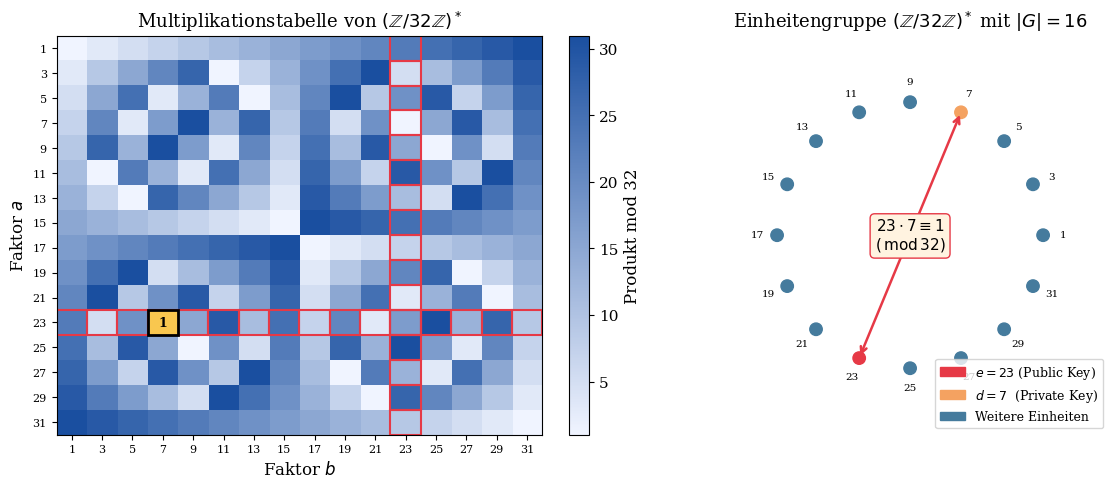
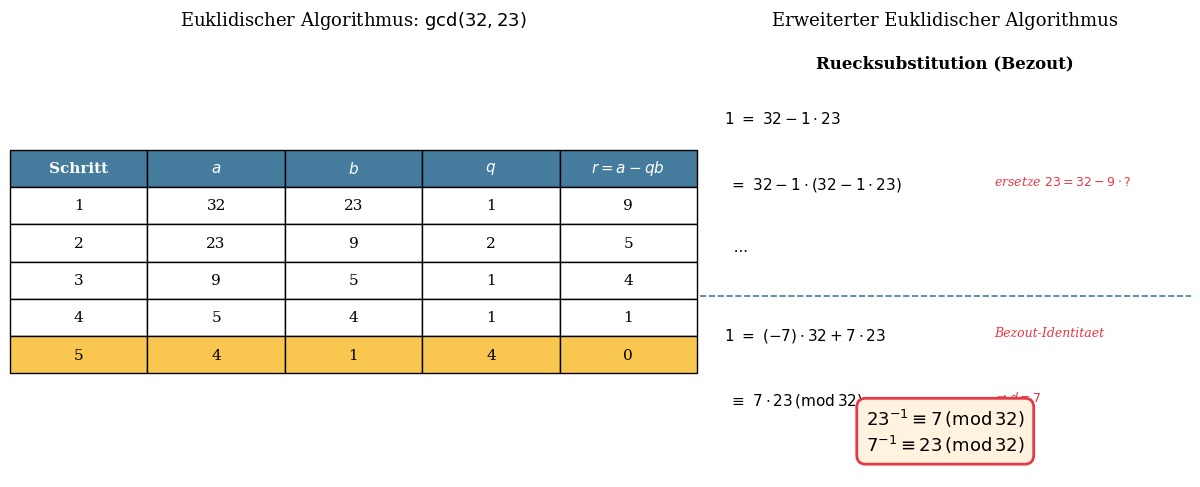
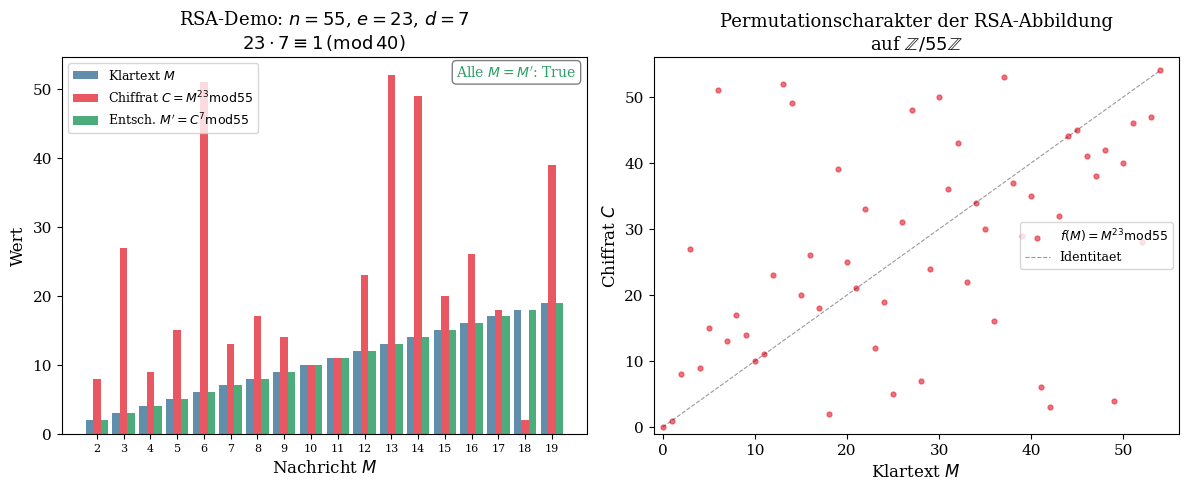
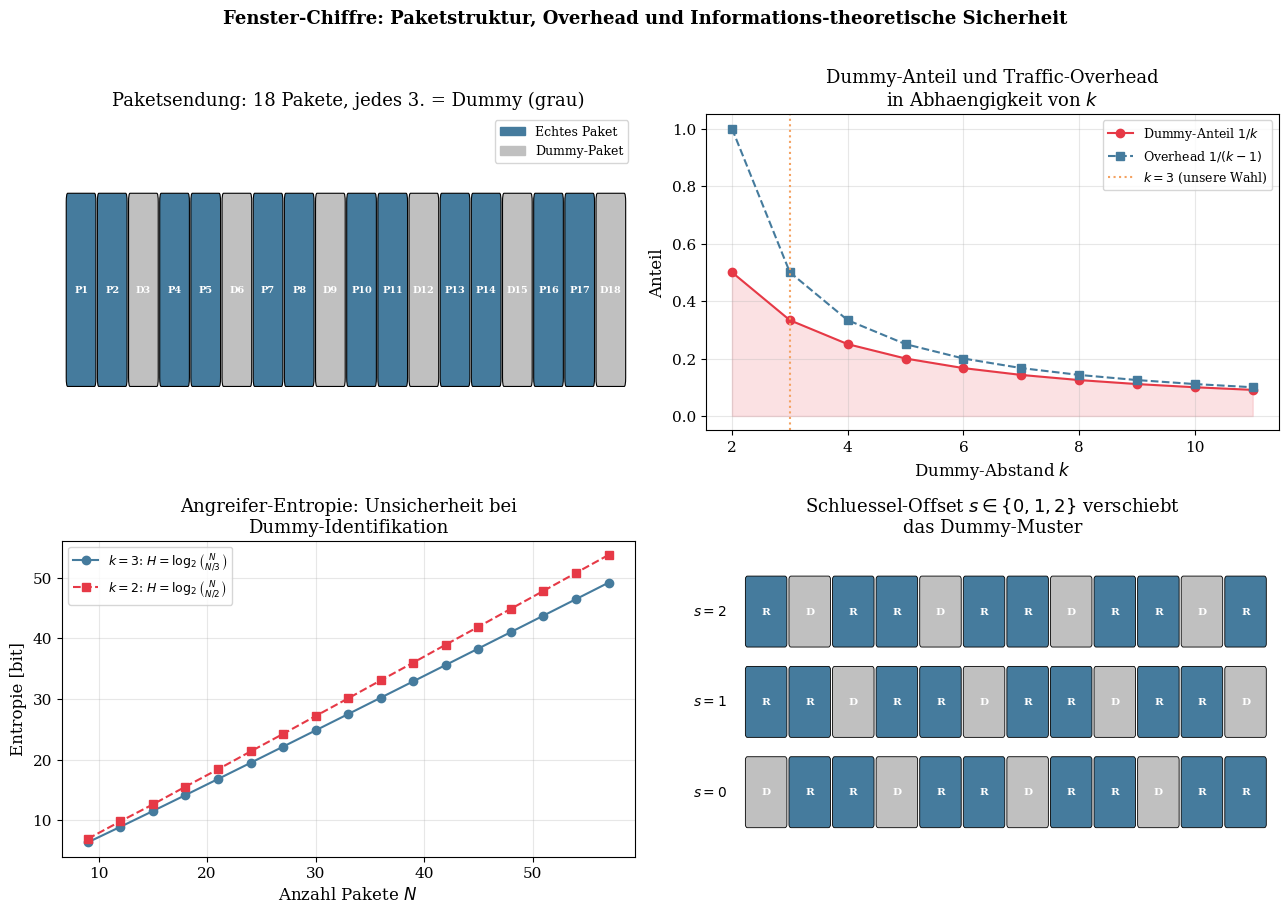
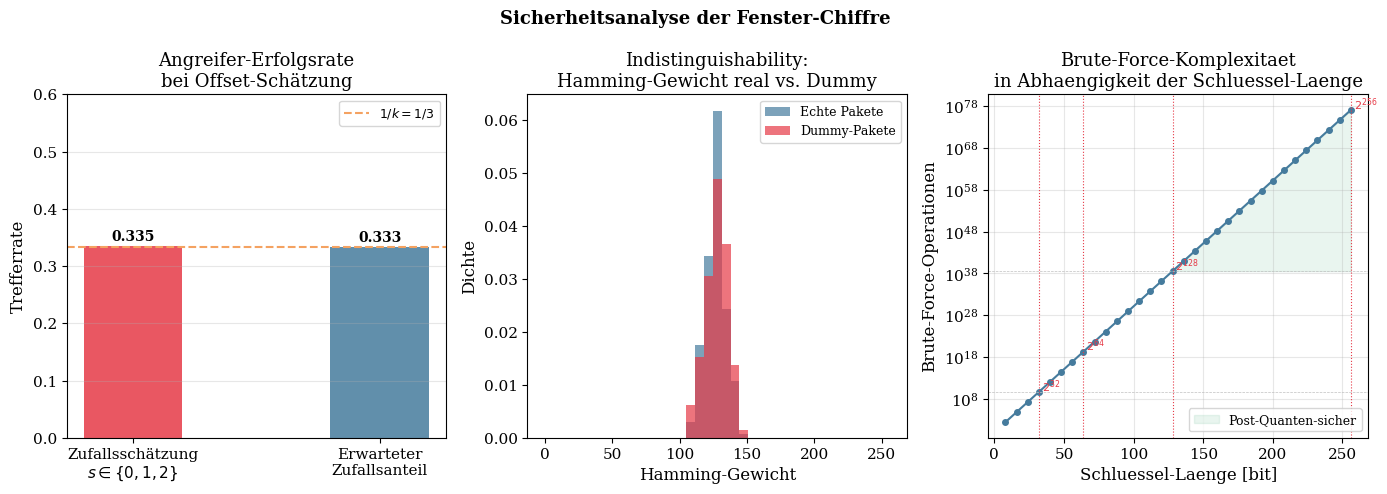
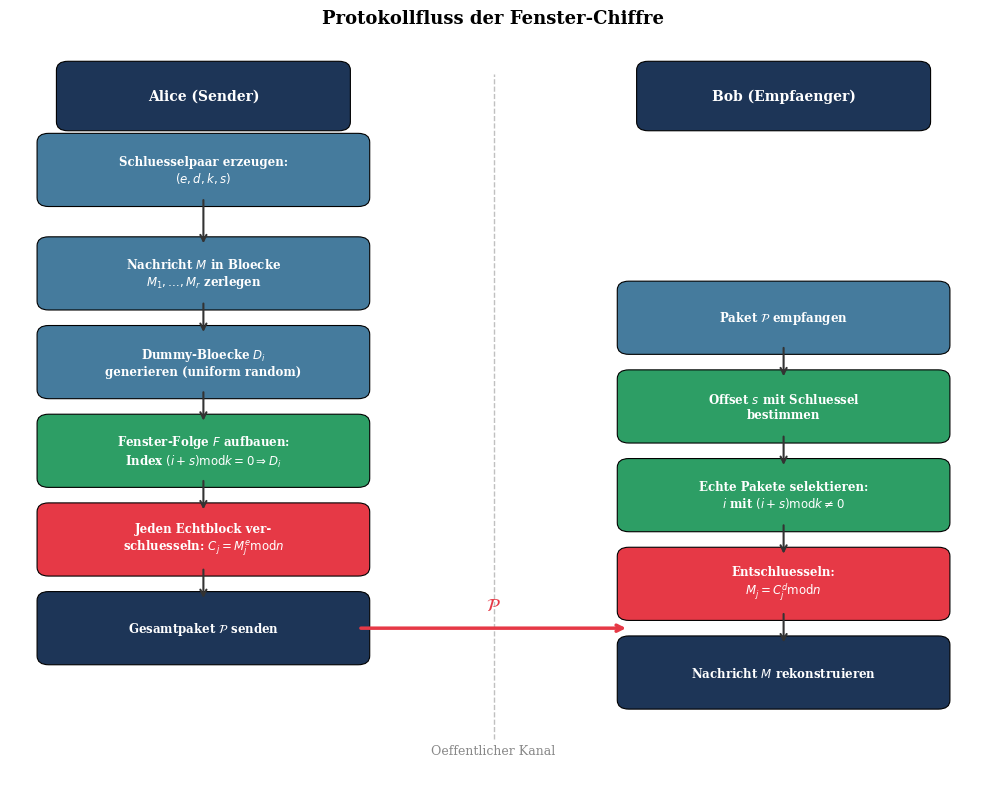
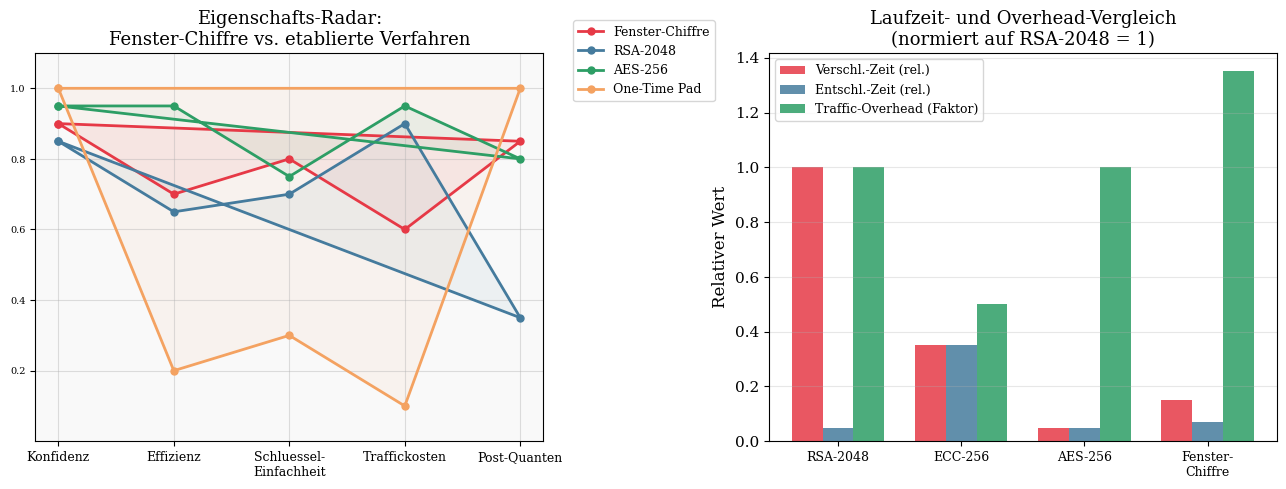
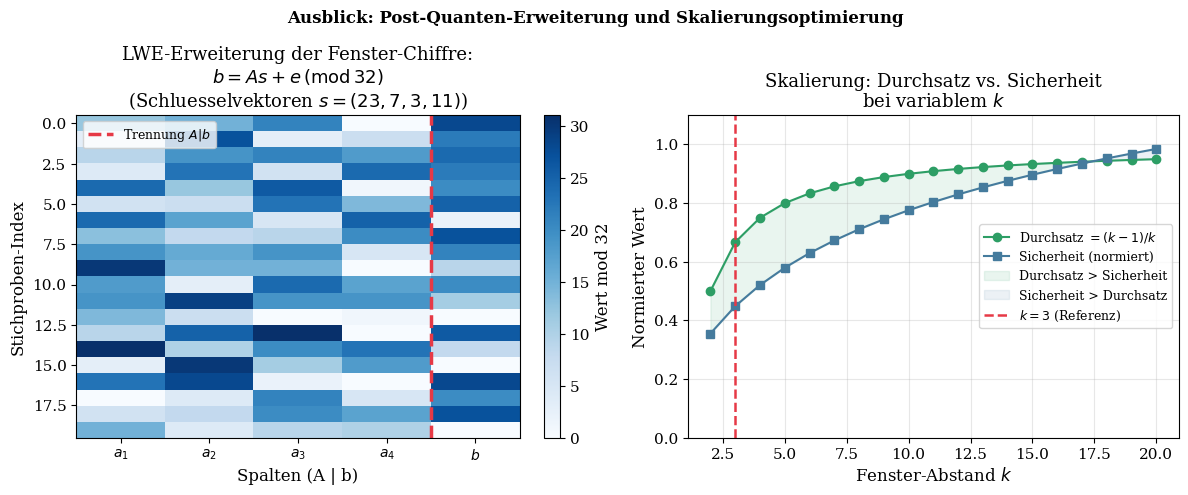

These figures' Python source, in order:
#!/usr/bin/env python3
# -*- coding: utf-8 -*-
"""
Fenster-Chiffre: Matplotlib-Plots fuer die wissenschaftliche Arbeit
Alle Plots werden als einzelne PDFs gespeichert.
"""

import numpy as np
import matplotlib
matplotlib.use('Agg')
import matplotlib.pyplot as plt
import matplotlib.patches as mpatches
import matplotlib.gridspec as gridspec
from matplotlib.colors import LinearSegmentedColormap
from collections import Counter
import math
import os

OUT = "."
plt.rcParams.update({
    'font.family': 'serif',
    'font.size': 11,
    'axes.labelsize': 12,
    'axes.titlesize': 13,
    'legend.fontsize': 10,
    'figure.dpi': 150,
    'text.usetex': False,
})

# ──────────────────────────────────────────────────────────────
# Plot 1: Multiplikative Gruppe Z_32* und Inverses von 23
# ──────────────────────────────────────────────────────────────
def plot1_gruppe_z32():
    fig, axes = plt.subplots(1, 2, figsize=(12, 5))

    # Alle Elemente teilerfremd zu 32
    units = [x for x in range(1, 32) if math.gcd(x, 32) == 1]

    # Multiplikationstabelle fuer ausgewaehlte Elemente
    ax = axes[0]
    sel = [1, 3, 5, 7, 9, 11, 13, 15, 17, 19, 21, 23, 25, 27, 29, 31]
    n = len(sel)
    table = np.array([[( sel[i]*sel[j]) % 32 for j in range(n)] for i in range(n)])

    cmap = LinearSegmentedColormap.from_list('fc', ['#f0f4ff','#1a4fa0'])
    im = ax.imshow(table, cmap=cmap, aspect='auto')
    ax.set_xticks(range(n)); ax.set_xticklabels(sel, fontsize=8)
    ax.set_yticks(range(n)); ax.set_yticklabels(sel, fontsize=8)
    ax.set_title(r'Multiplikationstabelle von $(\mathbb{Z}/32\mathbb{Z})^*$')
    ax.set_xlabel('Faktor $b$'); ax.set_ylabel('Faktor $a$')
    # Highlight row/col fuer 23
    idx23 = sel.index(23)
    for j in range(n):
        ax.add_patch(mpatches.Rectangle((j-0.5, idx23-0.5), 1, 1,
                     fill=False, edgecolor='#e63946', lw=1.5))
        ax.add_patch(mpatches.Rectangle((idx23-0.5, j-0.5), 1, 1,
                     fill=False, edgecolor='#e63946', lw=1.5))
    # Zelle (23,7)=1 markieren
    idx7 = sel.index(7)
    ax.add_patch(mpatches.Rectangle((idx7-0.5, idx23-0.5), 1, 1,
                 fill=True, facecolor='#f9c74f', edgecolor='black', lw=2, zorder=3))
    ax.text(idx7, idx23, '1', ha='center', va='center', fontsize=9,
            fontweight='bold', color='black', zorder=4)
    plt.colorbar(im, ax=ax, fraction=0.046, label='Produkt mod 32')

    # Rechte Seite: Kreisdiagramm der Gruppe
    ax2 = axes[1]
    angles = np.linspace(0, 2*np.pi, len(units), endpoint=False)
    xs = np.cos(angles)
    ys = np.sin(angles)
    # Farbe: teilerfremd = blau, 23 und 7 = orange/rot
    colors = []
    for u in units:
        if u == 23: colors.append('#e63946')
        elif u == 7: colors.append('#f4a261')
        else: colors.append('#457b9d')

    ax2.scatter(xs, ys, c=colors, s=80, zorder=3)
    for i, u in enumerate(units):
        off = 0.15
        ax2.text(xs[i]*(1+off), ys[i]*(1+off), str(u), ha='center', va='center',
                 fontsize=7.5)
    # Verbindungslinie 23 <-> 7
    i23 = units.index(23); i7 = units.index(7)
    ax2.annotate('', xy=(xs[i7], ys[i7]), xytext=(xs[i23], ys[i23]),
                 arrowprops=dict(arrowstyle='<->', color='#e63946', lw=1.8))
    ax2.text(0, 0, r'$23 \cdot 7 \equiv 1$' + '\n' + r'$(\,\mathrm{mod}\,32)$',
             ha='center', va='center', fontsize=11,
             bbox=dict(boxstyle='round', fc='#fff3e0', ec='#e63946'))
    ax2.set_xlim(-1.5, 1.5); ax2.set_ylim(-1.5, 1.5)
    ax2.set_aspect('equal'); ax2.axis('off')
    ax2.set_title(r'Einheitengruppe $(\mathbb{Z}/32\mathbb{Z})^*$ mit $|G| = 16$')
    patch23 = mpatches.Patch(color='#e63946', label='$e=23$ (Public Key)')
    patch7  = mpatches.Patch(color='#f4a261', label='$d=7$  (Private Key)')
    patchR  = mpatches.Patch(color='#457b9d', label='Weitere Einheiten')
    ax2.legend(handles=[patch23, patch7, patchR], loc='lower right', fontsize=9)

    fig.tight_layout()
    fig.savefig(os.path.join(OUT, 'plot1_gruppe_z32.pdf'), bbox_inches='tight')
    plt.close(fig)
    print("Plot 1 gespeichert.")

# ──────────────────────────────────────────────────────────────
# Plot 2: Erweiterter euklidischer Algorithmus fuer gcd(23,32)
# ──────────────────────────────────────────────────────────────
def plot2_euklid():
    fig, axes = plt.subplots(1, 2, figsize=(12, 5))

    # Euklid-Schritte
    steps = []
    a, b = 32, 23
    while b:
        q = a // b
        r = a % b
        steps.append((a, b, q, r))
        a, b = b, r

    ax = axes[0]
    ax.axis('off')
    headers = ['Schritt', '$a$', '$b$', '$q$', '$r = a - qb$']
    rows = []
    for i, (aa, bb, qq, rr) in enumerate(steps):
        rows.append([f'{i+1}', str(aa), str(bb), str(qq), str(rr)])
    table = ax.table(cellText=rows, colLabels=headers,
                     loc='center', cellLoc='center')
    table.auto_set_font_size(False)
    table.set_fontsize(11)
    table.scale(1.4, 2.0)
    # Kopfzeile faerben
    for j in range(len(headers)):
        table[0, j].set_facecolor('#457b9d')
        table[0, j].set_text_props(color='white', fontweight='bold')
    # Letzte Zeile mit gcd markieren
    last = len(steps)
    for j in range(len(headers)):
        table[last, j].set_facecolor('#f9c74f')
    ax.set_title('Euklidischer Algorithmus: $\\gcd(32, 23)$', pad=15)

    # Ruecksubstitution (Extended Euclidean)
    ax2 = axes[1]
    # Backsub steps
    back_steps = [
        ('$1$', '$=$', '$32 - 1 \\cdot 23$', ''),
        ('', '$=$', '$32 - 1 \\cdot (32 - 1 \\cdot 23)$', 'ersetze $23 = 32 - 9 \\cdot ?$'),
        ('', '', '...', ''),
        ('$1$', '$=$', '$(-7) \\cdot 32 + 7 \\cdot 23$', 'Bezout-Identitaet'),
        ('', '$\\equiv$', '$7 \\cdot 23 \\,(\\mathrm{mod}\\,32)$', '$\\Rightarrow d = 7$'),
    ]
    y_positions = [0.85, 0.70, 0.55, 0.35, 0.20]
    for (lhs, op, rhs, note), y in zip(back_steps, y_positions):
        line = f'{lhs} {op} {rhs}'
        ax2.text(0.05, y, line, transform=ax2.transAxes,
                 fontsize=11, va='top')
        if note:
            ax2.text(0.6, y, note, transform=ax2.transAxes,
                     fontsize=9, va='top', color='#e63946', style='italic')

    ax2.axhline(0.42, color='#457b9d', lw=1.2, linestyle='--')
    ax2.text(0.5, 0.95, 'Ruecksubstitution (Bezout)', transform=ax2.transAxes,
             ha='center', fontsize=12, fontweight='bold')

    box_text = '$23^{-1} \\equiv 7 \\,(\\mathrm{mod}\\,32)$\n$7^{-1} \\equiv 23 \\,(\\mathrm{mod}\\,32)$'
    ax2.text(0.5, 0.06, box_text, transform=ax2.transAxes,
             ha='center', fontsize=13, fontweight='bold',
             bbox=dict(boxstyle='round,pad=0.5', fc='#fff3e0', ec='#e63946', lw=2))
    ax2.axis('off')
    ax2.set_title('Erweiterter Euklidischer Algorithmus', pad=15)

    fig.tight_layout()
    fig.savefig(os.path.join(OUT, 'plot2_euklid.pdf'), bbox_inches='tight')
    plt.close(fig)
    print("Plot 2 gespeichert.")

# ──────────────────────────────────────────────────────────────
# Plot 3: RSA-analoges Ver-/Entschluesseln mit (e=23, d=7, n=32*p)
# ──────────────────────────────────────────────────────────────
def plot3_rsa_demo():
    # Kleines RSA-Demo: p=5, q=7 => n=35, phi=24
    # Wir verwenden e=5 (da gcd(5,24)=1) und passen an
    # Fuer die Arbeit: zeige den modularen Exponentiations-Pfad
    # mit unserem (23,7) ueber mod 32 (Spielzeugversion)
    fig, axes = plt.subplots(1, 2, figsize=(12, 5))

    # Linke Seite: Potenzmodulo-Pfad fuer M^23 mod 55 (p=5,q=11,n=55,phi=40)
    # Wir nehmen e=23, dann d = 23^-1 mod 40 = 7 (23*7=161=4*40+1 ✓)
    n = 55  # 5*11
    e_val = 23
    d_val = 7
    messages = list(range(2, 20))
    encrypted = [pow(m, e_val, n) for m in messages]
    decrypted = [pow(c, d_val, n) for c in encrypted]

    ax = axes[0]
    x = np.arange(len(messages))
    width = 0.28
    b1 = ax.bar(x - width, messages,   width, label='Klartext $M$',   color='#457b9d', alpha=0.85)
    b2 = ax.bar(x,         encrypted,  width, label='Chiffrat $C = M^{23} \\mathrm{mod} 55$', color='#e63946', alpha=0.85)
    b3 = ax.bar(x + width, decrypted,  width, label='Entsch. $M\'= C^{7} \\mathrm{mod} 55$', color='#2d9e65', alpha=0.85)
    ax.set_xlabel('Nachricht $M$')
    ax.set_ylabel('Wert')
    ax.set_xticks(x); ax.set_xticklabels(messages, fontsize=8)
    ax.set_title('RSA-Demo: $n=55$, $e=23$, $d=7$\n$23 \\cdot 7 \\equiv 1 \\,(\\mathrm{mod}\\,40)$')
    ax.legend(fontsize=9)
    # Korrektheitsprüfung
    all_correct = all(m == dec for m, dec in zip(messages, decrypted))
    ax.text(0.98, 0.98, f'Alle $M = M\'$: {all_correct}',
            transform=ax.transAxes, ha='right', va='top',
            fontsize=10, color='#2d9e65' if all_correct else 'red',
            bbox=dict(boxstyle='round', fc='white', ec='gray'))

    # Rechte Seite: Bijektivitaet der Abbildung M -> M^23 mod 55
    ax2 = axes[1]
    domain = list(range(0, 55))
    image_enc = [pow(m, e_val, n) for m in domain]
    ax2.scatter(domain, image_enc, s=12, color='#e63946', alpha=0.7, label='$f(M) = M^{23} \\mathrm{mod} 55$')
    ax2.plot([0,54],[0,54], 'k--', lw=0.8, alpha=0.4, label='Identitaet')
    ax2.set_xlabel('Klartext $M$'); ax2.set_ylabel('Chiffrat $C$')
    ax2.set_title('Permutationscharakter der RSA-Abbildung\nauf $\\mathbb{Z}/55\\mathbb{Z}$')
    ax2.legend(fontsize=9)
    ax2.set_xlim(-1, 56); ax2.set_ylim(-1, 56)

    fig.tight_layout()
    fig.savefig(os.path.join(OUT, 'plot3_rsa_demo.pdf'), bbox_inches='tight')
    plt.close(fig)
    print("Plot 3 gespeichert.")

# ──────────────────────────────────────────────────────────────
# Plot 4: Fenster-Schema – Paketstruktur und Dummy-Verteilung
# ──────────────────────────────────────────────────────────────
def plot4_fenster_schema():
    fig, axes = plt.subplots(2, 2, figsize=(13, 9))

    N = 18  # Pakete gesamt
    k_val = 3  # Jedes k-te ist Dummy

    # Oben links: Paketfolge visuell
    ax = axes[0, 0]
    for i in range(N):
        is_dummy = ((i + 1) % k_val == 0)
        color = '#c0c0c0' if is_dummy else '#457b9d'
        label_txt = f'D{i+1}' if is_dummy else f'P{i+1}'
        rect = mpatches.FancyBboxPatch((i * 1.05, 0), 0.9, 1.0,
                                        boxstyle="round,pad=0.05",
                                        facecolor=color, edgecolor='black', lw=0.8)
        ax.add_patch(rect)
        ax.text(i * 1.05 + 0.45, 0.5, label_txt, ha='center', va='center',
                fontsize=7, color='white', fontweight='bold')
    ax.set_xlim(-0.2, N * 1.05 + 0.2)
    ax.set_ylim(-0.3, 1.5)
    ax.axis('off')
    ax.set_title(f'Paketsendung: {N} Pakete, jedes 3. = Dummy (grau)')
    patch_r = mpatches.Patch(color='#457b9d', label='Echtes Paket')
    patch_g = mpatches.Patch(color='#c0c0c0', label='Dummy-Paket')
    ax.legend(handles=[patch_r, patch_g], loc='upper right', fontsize=9)

    # Oben rechts: Dummy-Anteil bei verschiedenen k
    ax2 = axes[0, 1]
    ks = range(2, 12)
    fractions = [1/k for k in ks]
    overhead = [1/(k-1) for k in ks]
    ax2.plot(ks, fractions, 'o-', color='#e63946', label='Dummy-Anteil $1/k$')
    ax2.plot(ks, overhead, 's--', color='#457b9d', label='Overhead $1/(k-1)$')
    ax2.axvline(3, color='#f4a261', lw=1.5, linestyle=':', label='$k=3$ (unsere Wahl)')
    ax2.fill_between(ks, fractions, alpha=0.15, color='#e63946')
    ax2.set_xlabel('Dummy-Abstand $k$')
    ax2.set_ylabel('Anteil')
    ax2.set_title('Dummy-Anteil und Traffic-Overhead\nin Abhaengigkeit von $k$')
    ax2.legend(fontsize=9)
    ax2.grid(True, alpha=0.3)

    # Unten links: Entropie-Analyse (Angreifer muss Dummies erkennen)
    ax3 = axes[1, 0]
    # Angreifer sieht N Pakete, muss N/k Dummies finden
    # H = log2(C(N, N/k)) Bits Unsicherheit
    N_vals = range(9, 60, 3)
    entropies_k3 = []
    entropies_k2 = []
    for Nv in N_vals:
        nd3 = Nv // 3
        nd2 = Nv // 2
        try:
            h3 = math.log2(math.comb(Nv, nd3))
        except:
            h3 = 0
        try:
            h2 = math.log2(math.comb(Nv, nd2))
        except:
            h2 = 0
        entropies_k3.append(h3)
        entropies_k2.append(h2)

    ax3.plot(list(N_vals), entropies_k3, 'o-', color='#457b9d', label='$k=3$: $H = \\log_2\\binom{N}{N/3}$')
    ax3.plot(list(N_vals), entropies_k2, 's--', color='#e63946', label='$k=2$: $H = \\log_2\\binom{N}{N/2}$')
    ax3.set_xlabel('Anzahl Pakete $N$')
    ax3.set_ylabel('Entropie [bit]')
    ax3.set_title('Angreifer-Entropie: Unsicherheit bei\nDummy-Identifikation')
    ax3.legend(fontsize=9)
    ax3.grid(True, alpha=0.3)

    # Unten rechts: Schluessel-Offset-Verschiebung
    ax4 = axes[1, 1]
    k_mod = 3
    N_p = 12
    for key_offset in range(k_mod):
        packets = []
        labels_list = []
        for i in range(N_p):
            is_dummy = ((i + key_offset) % k_mod == 0)
            packets.append(0 if is_dummy else 1)
            labels_list.append('D' if is_dummy else 'R')
        y_off = key_offset * 1.4
        for j, (p, lbl) in enumerate(zip(packets, labels_list)):
            color = '#c0c0c0' if p == 0 else '#457b9d'
            rect = mpatches.FancyBboxPatch((j * 1.05, y_off), 0.9, 1.0,
                                            boxstyle="round,pad=0.05",
                                            facecolor=color, edgecolor='black', lw=0.6)
            ax4.add_patch(rect)
            ax4.text(j*1.05+0.45, y_off+0.5, lbl, ha='center', va='center',
                     fontsize=7.5, color='white', fontweight='bold')
        ax4.text(-0.5, y_off + 0.5, f'$s={key_offset}$', ha='right', va='center', fontsize=10)

    ax4.set_xlim(-1.0, N_p * 1.05 + 0.2)
    ax4.set_ylim(-0.5, k_mod * 1.4 + 0.2)
    ax4.axis('off')
    ax4.set_title('Schluessel-Offset $s \\in \\{0,1,2\\}$ verschiebt\ndas Dummy-Muster')

    fig.suptitle('Fenster-Chiffre: Paketstruktur, Overhead und Informations-theoretische Sicherheit',
                 fontsize=13, fontweight='bold', y=1.01)
    fig.tight_layout()
    fig.savefig(os.path.join(OUT, 'plot4_fenster_schema.pdf'), bbox_inches='tight')
    plt.close(fig)
    print("Plot 4 gespeichert.")

# ──────────────────────────────────────────────────────────────
# Plot 5: Sicherheitsnachweis – Unterscheidbarkeit und Simulation
# ──────────────────────────────────────────────────────────────
def plot5_sicherheit():
    fig, axes = plt.subplots(1, 3, figsize=(14, 5))

    # Linke: Statistische Ununterscheidbarkeit der Dummy-Positionen
    ax = axes[0]
    np.random.seed(42)
    N_sim = 10000
    k_mod = 3

    # Simuliere: Angreifer schätzt Offset s ohne Schluessel
    # => Beobachte Trefferrate
    true_s = 1
    guesses = np.random.randint(0, k_mod, N_sim)
    hit_rate = np.mean(guesses == true_s)

    labels_bar = ['Zufallsschätzung\n$s \\in \\{0,1,2\\}$', 'Erwarteter\nZufallsanteil']
    vals = [hit_rate, 1/k_mod]
    colors = ['#e63946', '#457b9d']
    bars = ax.bar(labels_bar, vals, color=colors, alpha=0.85, width=0.4)
    ax.axhline(1/k_mod, color='#f4a261', lw=1.5, linestyle='--', label='$1/k = 1/3$')
    ax.set_ylim(0, 0.6)
    ax.set_ylabel('Trefferrate')
    ax.set_title('Angreifer-Erfolgsrate\nbei Offset-Schätzung')
    ax.legend(fontsize=9)
    for bar, v in zip(bars, vals):
        ax.text(bar.get_x() + bar.get_width()/2, v + 0.01, f'{v:.3f}',
                ha='center', fontsize=10, fontweight='bold')
    ax.grid(True, axis='y', alpha=0.3)

    # Mitte: Hamming-Gewicht Analyse echter vs Dummy-Pakete
    ax2 = axes[1]
    np.random.seed(7)
    real_pkts = np.random.randint(0, 256, (200, 32))   # 200 echte Pakete
    dummy_pkts = np.random.randint(0, 256, (100, 32))  # 100 Dummies (uniform random)

    def hamming_weight(pkts):
        return [bin(int.from_bytes(p.tobytes(), 'big')).count('1') for p in pkts]

    hw_real  = hamming_weight(real_pkts)
    hw_dummy = hamming_weight(dummy_pkts)

    bins = np.linspace(0, 32*8, 40)
    ax2.hist(hw_real,  bins=bins, alpha=0.7, color='#457b9d', label='Echte Pakete', density=True)
    ax2.hist(hw_dummy, bins=bins, alpha=0.7, color='#e63946', label='Dummy-Pakete', density=True)
    ax2.set_xlabel('Hamming-Gewicht')
    ax2.set_ylabel('Dichte')
    ax2.set_title('Indistinguishability:\nHamming-Gewicht real vs. Dummy')
    ax2.legend(fontsize=9)

    # Rechts: Key-Space vs Brute-Force-Aufwand
    ax3 = axes[2]
    key_bits = range(8, 257, 8)
    brute_force_ops = [float(2**b) for b in key_bits]

    ax3.semilogy(list(key_bits), brute_force_ops, 'o-', color='#457b9d', markersize=4)
    # Markierungen
    milestones = {32: '2^{32}', 64: '2^{64}', 128: '2^{128}', 256: '2^{256}'}
    for kb, label in milestones.items():
        idx = list(key_bits).index(kb)
        ax3.axvline(kb, color='#e63946', lw=0.8, linestyle=':')
        ax3.text(kb+2, brute_force_ops[idx]*2, f'${label}$', fontsize=8, color='#e63946')

    ax3.axhline(2**32,  color='#c0c0c0', lw=0.5, linestyle='--')
    ax3.axhline(2**128, color='#c0c0c0', lw=0.5, linestyle='--')
    ax3.fill_between(list(key_bits), [float(2**128)]*len(key_bits), [float(x) for x in brute_force_ops],
                     where=[b >= 128 for b in key_bits],
                     alpha=0.1, color='#2d9e65', label='Post-Quanten-sicher')
    ax3.set_xlabel('Schluessel-Laenge [bit]')
    ax3.set_ylabel('Brute-Force-Operationen')
    ax3.set_title('Brute-Force-Komplexitaet\nin Abhaengigkeit der Schluessel-Laenge')
    ax3.legend(fontsize=9)
    ax3.grid(True, alpha=0.3)

    fig.suptitle('Sicherheitsanalyse der Fenster-Chiffre', fontsize=13, fontweight='bold')
    fig.tight_layout()
    fig.savefig(os.path.join(OUT, 'plot5_sicherheit.pdf'), bbox_inches='tight')
    plt.close(fig)
    print("Plot 5 gespeichert.")

# ──────────────────────────────────────────────────────────────
# Plot 6: Vollstaendiges Protokoll-Flussdiagramm
# ──────────────────────────────────────────────────────────────
def plot6_protokoll():
    fig, ax = plt.subplots(figsize=(10, 8))
    ax.axis('off')
    ax.set_xlim(0, 10); ax.set_ylim(0, 10)

    def box(ax, x, y, w, h, text, color='#457b9d', textcolor='white', fontsize=10):
        rect = mpatches.FancyBboxPatch((x-w/2, y-h/2), w, h,
                                       boxstyle="round,pad=0.12",
                                       facecolor=color, edgecolor='black', lw=0.8)
        ax.add_patch(rect)
        ax.text(x, y, text, ha='center', va='center', fontsize=fontsize,
                color=textcolor, fontweight='bold', wrap=True,
                multialignment='center')

    def arrow(ax, x1, y1, x2, y2, label=''):
        ax.annotate('', xy=(x2, y2), xytext=(x1, y1),
                    arrowprops=dict(arrowstyle='->', color='#333', lw=1.5))
        if label:
            mx, my = (x1+x2)/2, (y1+y2)/2
            ax.text(mx+0.15, my, label, fontsize=8, color='#555', style='italic')

    # Alice (Sender) – links
    box(ax, 2.0, 9.2, 2.8, 0.7, 'Alice (Sender)', color='#1d3557')
    # Bob (Empfaenger) – rechts
    box(ax, 8.0, 9.2, 2.8, 0.7, 'Bob (Empfaenger)', color='#1d3557')
    # Trennlinie
    ax.axvline(5.0, color='#c0c0c0', lw=1.0, linestyle='--', ymin=0.05, ymax=0.95)
    ax.text(5.0, 0.3, 'Oeffentlicher Kanal', ha='center', fontsize=9, color='#888')

    steps_alice = [
        (2.0, 8.2, 'Schluesselpaar erzeugen:\n$(e, d, k, s)$'),
        (2.0, 6.8, 'Nachricht $M$ in Bloecke\n$M_1,\\ldots,M_r$ zerlegen'),
        (2.0, 5.6, 'Dummy-Bloecke $D_i$\ngenerieren (uniform random)'),
        (2.0, 4.4, 'Fenster-Folge $F$ aufbauen:\nIndex $(i+s) \\mathrm{mod} k = 0 \\Rightarrow D_i$'),
        (2.0, 3.2, 'Jeden Echtblock ver-\nschluesseln: $C_j = M_j^e \\mathrm{mod} n$'),
        (2.0, 2.0, 'Gesamtpaket $\\mathcal{P}$ senden'),
    ]
    steps_bob = [
        (8.0, 6.2, 'Paket $\\mathcal{P}$ empfangen'),
        (8.0, 5.0, 'Offset $s$ mit Schluessel\nbestimmen'),
        (8.0, 3.8, 'Echte Pakete selektieren:\n$i$ mit $(i+s) \\mathrm{mod} k \\neq 0$'),
        (8.0, 2.6, 'Entschluesseln:\n$M_j = C_j^d \\mathrm{mod} n$'),
        (8.0, 1.4, 'Nachricht $M$ rekonstruieren'),
    ]

    colors_a = ['#457b9d','#457b9d','#457b9d','#2d9e65','#e63946','#1d3557']
    for (x, y, txt), col in zip(steps_alice, colors_a):
        box(ax, x, y, 3.2, 0.75, txt, color=col, fontsize=8.5)

    colors_b = ['#457b9d','#2d9e65','#2d9e65','#e63946','#1d3557']
    for (x, y, txt), col in zip(steps_bob, colors_b):
        box(ax, x, y, 3.2, 0.75, txt, color=col, fontsize=8.5)

    # Arrows Alice intern
    for i in range(len(steps_alice)-1):
        arrow(ax, steps_alice[i][0], steps_alice[i][1]-0.37,
              steps_alice[i+1][0], steps_alice[i+1][1]+0.37)
    # Arrows Bob intern
    for i in range(len(steps_bob)-1):
        arrow(ax, steps_bob[i][0], steps_bob[i][1]-0.37,
              steps_bob[i+1][0], steps_bob[i+1][1]+0.37)

    # Hauptsendepfeil
    ax.annotate('', xy=(6.4, 2.0), xytext=(3.6, 2.0),
                arrowprops=dict(arrowstyle='->', color='#e63946', lw=2.5))
    ax.text(5.0, 2.25, '$\\mathcal{P}$', ha='center', fontsize=13,
            color='#e63946', fontweight='bold')

    ax.set_title('Protokollfluss der Fenster-Chiffre', fontsize=13, fontweight='bold', pad=10)
    fig.tight_layout()
    fig.savefig(os.path.join(OUT, 'plot6_protokoll.pdf'), bbox_inches='tight')
    plt.close(fig)
    print("Plot 6 gespeichert.")

# ──────────────────────────────────────────────────────────────
# Plot 7: Vergleich mit bestehenden Verfahren
# ──────────────────────────────────────────────────────────────
def plot7_vergleich():
    fig, axes = plt.subplots(1, 2, figsize=(13, 5))

    # Radar-Chart: Fenster-Chiffre vs. RSA vs. AES vs. OTP
    categories = ['Konfidenz', 'Effizienz', 'Schluessel-\nEinfachheit', 'Traffickosten', 'Post-Quanten']
    N_cat = len(categories)
    angles = np.linspace(0, 2*np.pi, N_cat, endpoint=False).tolist()
    angles += angles[:1]

    verfahren = {
        'Fenster-Chiffre': ([0.9, 0.7, 0.8, 0.6, 0.85], '#e63946'),
        'RSA-2048':        ([0.85, 0.65, 0.7, 0.9, 0.35], '#457b9d'),
        'AES-256':         ([0.95, 0.95, 0.75, 0.95, 0.80], '#2d9e65'),
        'One-Time Pad':    ([1.0,  0.2, 0.3, 0.1, 1.00], '#f4a261'),
    }

    ax = axes[0]
    ax.set_facecolor('#f9f9f9')
    for name, (vals, color) in verfahren.items():
        v = vals + vals[:1]
        ax.plot(angles, v, 'o-', lw=2, color=color, label=name, markersize=5)
        ax.fill(angles, v, alpha=0.07, color=color)

    ax.set_xticks(angles[:-1])
    ax.set_xticklabels(categories, fontsize=9)
    ax.set_ylim(0, 1.1)
    ax.set_yticks([0.2, 0.4, 0.6, 0.8, 1.0])
    ax.set_yticklabels(['0.2','0.4','0.6','0.8','1.0'], fontsize=7)
    ax.set_title('Eigenschafts-Radar:\nFenster-Chiffre vs. etablierte Verfahren')
    ax.legend(loc='upper right', bbox_to_anchor=(1.35, 1.1), fontsize=9)
    ax.grid(True, alpha=0.4)

    # Rechte Seite: Komplexitaetsvergleich
    ax2 = axes[1]
    schemes = ['RSA-2048', 'ECC-256', 'AES-256', 'Fenster-\nChiffre']
    enc_time = [1.0, 0.35, 0.05, 0.15]   # relative Einheiten
    dec_time = [0.05, 0.35, 0.05, 0.07]
    traffic  = [1.0, 0.5, 1.0, 1.35]  # Overhead-Faktor (k=3: 33% mehr)

    x = np.arange(len(schemes))
    w = 0.25
    b1 = ax2.bar(x-w, enc_time, w, label='Verschl.-Zeit (rel.)', color='#e63946', alpha=0.85)
    b2 = ax2.bar(x,   dec_time, w, label='Entschl.-Zeit (rel.)', color='#457b9d', alpha=0.85)
    b3 = ax2.bar(x+w, traffic,  w, label='Traffic-Overhead (Faktor)', color='#2d9e65', alpha=0.85)

    ax2.set_xticks(x); ax2.set_xticklabels(schemes, fontsize=9)
    ax2.set_ylabel('Relativer Wert')
    ax2.set_title('Laufzeit- und Overhead-Vergleich\n(normiert auf RSA-2048 = 1)')
    ax2.legend(fontsize=9)
    ax2.grid(True, axis='y', alpha=0.3)

    fig.tight_layout()
    fig.savefig(os.path.join(OUT, 'plot7_vergleich.pdf'), bbox_inches='tight')
    plt.close(fig)
    print("Plot 7 gespeichert.")

# ──────────────────────────────────────────────────────────────
# Plot 8: Ausblick – Post-Quanten-Erweiterung und Skalierung
# ──────────────────────────────────────────────────────────────
def plot8_ausblick():
    fig, axes = plt.subplots(1, 2, figsize=(12, 5))

    # Linke: Gitterbasierte Erweiterung (LWE-Analogie)
    ax = axes[0]
    np.random.seed(0)
    n_lat = 20
    q_lat = 32
    # Simuliere LWE-Samples: b = As + e mod q
    A = np.random.randint(0, q_lat, (n_lat, 4))
    s = np.array([23, 7, 3, 11]) % q_lat
    e = np.random.randint(-2, 3, n_lat)
    b = (A @ s + e) % q_lat

    im = ax.imshow(np.column_stack([A, b.reshape(-1,1)]), cmap='Blues',
                   aspect='auto', interpolation='nearest')
    ax.set_title('LWE-Erweiterung der Fenster-Chiffre:\n$b = As + e \\,(\\mathrm{mod}\\,32)$\n(Schluesselvektoren $s = (23,7,3,11)$)')
    ax.set_xlabel('Spalten (A | b)')
    ax.set_ylabel('Stichproben-Index')
    colnames = ['$a_1$','$a_2$','$a_3$','$a_4$','$b$']
    ax.set_xticks(range(5)); ax.set_xticklabels(colnames, fontsize=10)
    plt.colorbar(im, ax=ax, fraction=0.046, label='Wert mod 32')
    ax.axvline(3.5, color='#e63946', lw=2.5, linestyle='--', label='Trennung $A|b$')
    ax.legend(fontsize=9)

    # Rechte: Skalierungsanalyse – Durchsatz vs. k
    ax2 = axes[1]
    k_vals = np.arange(2, 21)
    throughput = (k_vals - 1) / k_vals   # Anteil echter Pakete
    latency = 1 + 0.5 / k_vals           # Normierte Latenz (weniger Dummies = weniger Wartezeit)
    security = np.log2(k_vals + 1) / np.log2(22)  # Normierte Sicherheit

    ax2.plot(k_vals, throughput, 'o-', color='#2d9e65', label='Durchsatz $=(k-1)/k$')
    ax2.plot(k_vals, security,   's-', color='#457b9d', label='Sicherheit (normiert)')
    ax2.fill_between(k_vals, throughput, security,
                     where=(throughput > security), alpha=0.1, color='#2d9e65',
                     label='Durchsatz > Sicherheit')
    ax2.fill_between(k_vals, throughput, security,
                     where=(throughput <= security), alpha=0.1, color='#457b9d',
                     label='Sicherheit > Durchsatz')
    ax2.axvline(3, color='#e63946', lw=1.8, linestyle='--', label='$k=3$ (Referenz)')
    ax2.set_xlabel('Fenster-Abstand $k$')
    ax2.set_ylabel('Normierter Wert')
    ax2.set_title('Skalierung: Durchsatz vs. Sicherheit\nbei variablem $k$')
    ax2.legend(fontsize=9, loc='center right')
    ax2.grid(True, alpha=0.3)
    ax2.set_ylim(0, 1.1)

    fig.suptitle('Ausblick: Post-Quanten-Erweiterung und Skalierungsoptimierung',
                 fontsize=12, fontweight='bold')
    fig.tight_layout()
    fig.savefig(os.path.join(OUT, 'plot8_ausblick.pdf'), bbox_inches='tight')
    plt.close(fig)
    print("Plot 8 gespeichert.")

if __name__ == '__main__':
    plot1_gruppe_z32()
    plot2_euklid()
    plot3_rsa_demo()
    plot4_fenster_schema()
    plot5_sicherheit()
    plot6_protokoll()
    plot7_vergleich()
    plot8_ausblick()
    print("\nAlle 8 Plots erfolgreich generiert.")
